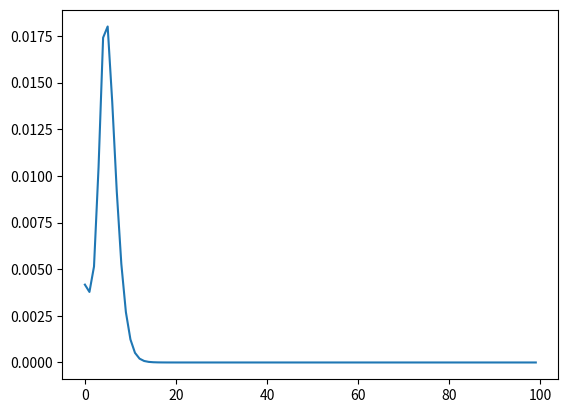

Here is the Python script that generated this plot:
# -*- coding: utf-8 -*-
"""
Created on Wed Apr  3 17:40:03 2019

@author: hazzaldo
"""

# ------- Simple Neural Network written in pure python (No ML packages) ----------
from __future__ import print_function
import numpy as np
import matplotlib.pyplot as plt
import random
import sys

class NN_classification:
    
    def __init__(self):
        self.bias = float()
        self.weights = []
        self.chosen_activation_func = None
        self.chosen_cost_func = None
        self.train_average_accuracy = int()
        self.test_average_accuracy = int()
    
    # -- Activation functions --: 
    def sigmoid(x):
        return 1/(1 + np.exp(-x))
        
    def relu(x):
        return np.maximum(0.0, x)
    
    # -- Derivative of activation functions --:
    def sigmoid_derivation(x): 
        return NN_classification.sigmoid(x) * (1-NN_classification.sigmoid(x))
    
    def relu_derivation(x):
        if x <= 0:
            return 0
        else:
            return 1
    
    # -- Squared-error cost function --:
    def squared_error(pred, target):
        return np.square(pred - target)
    
    # -- Derivative of squared-error cost function --:
    def squared_error_derivation(pred, target):
        return 2 * (pred - target)
    

    """  
     This is a simple 1 layer neural network function, that solves binary classification problems. It takes the following parameters:
         dataset_input_matrix: (type: array) the dataset to feed to the neural network
         output_data_label: (type: integer) the target ouput of the data input sample. The output should be either 0 or 1 as this neural network expects classification problem.
         input_dimension: (type: integer) how many features / datapoints / independant variables per observation.
         epochs: (type: integer) number of times you wish for the neural network to perform forward and back propagation updating the weights and bias. The more epochs performed the more accurate / optimised the prediction will be, but the more time and computation it will take.
         activation_func: (optional - default: 'sigmoid') (type: string) specify the activation function to be used. The default is 'sigmoid' if nothing is specified in this parameter. Although 'relu' is proved quicker for a neural network to learn, it's best to use for the hidden layers, while sigmoid is best used for output layer because of the dealing with probability. Since we only have 1 layer (considered the output layer as well) so sigmoid is best to be the default. At the moment the network only accepts 'relu' or 'sigmoid' function. A potential improvement to add more activation functions in future.
        learning_rate: (optional - default: 0.2) (type: decimal/float) the fraction/percentage of the derivative to use to do weight and bias correction in a single epoch. The higher the fraction/percentage the quicker the weights and bias will be corrected per epoch. But a learning rate that is too high may overshoot in finding the minimum point of error (best optimisation). A good range would be between 0.1 - 0.4
        cost_func: (optional - default: 'squared_error') (type: string) the cost function to use in the neural network to calculate the error margin between prediction and target label output.
    """
    # --- neural network structure diagram --- 

    #    O  output prediction
    #   / \   w1, w2, b
    #  O   O  datapoint 1, datapoint 2

    def simple_1_layer_classification_NN(self, dataset_input_matrix, output_data_labels, input_dimension, epochs, activation_func='sigmoid', learning_rate=0.2, cost_func='squared_error'):
        weights = []
        bias = int()
        cost = float()
        costs = []
        dCost_dWeights = []
        chosen_activation_func_derivation = None
        chosen_cost_func = None
        chosen_cost_func_derivation = None
        correct_pred = int()
        incorrect_pred = int()
        
        # store the chosen activation function to use to it later on in the activation calculation section and in the 'predict' method
        # Also the same goes for the derivation section.        
        if activation_func == 'sigmoid':
            self.chosen_activation_func = NN_classification.sigmoid
            chosen_activation_func_derivation = NN_classification.sigmoid_derivation
        elif activation_func == 'relu':
            self.chosen_activation_func = NN_classification.relu
            chosen_activation_func_derivation = NN_classification.relu_derivation
        else:
            print("Exception error - no activation function utilised, in training method", file=sys.stderr)
            return   
            
        # store the chosen cost function to use to it later on in the cost calculation section.
        # Also the same goes for the cost derivation section.    
        if cost_func == 'squared_error':
            chosen_cost_func = NN_classification.squared_error
            chosen_cost_func_derivation = NN_classification.squared_error_derivation
        else:
           print("Exception error - no cost function utilised, in training method", file=sys.stderr)
           return

        # Set initial network parameters (weights & bias):
        # Will initialise the weights to a uniform distribution and ensure the numbers are small close to 0.
        # We need to loop through all the weights to set them to a random value initially.
        for i in range(input_dimension):
            # create random numbers for our initial weights (connections) to begin with. 'rand' method creates small random numbers. 
            w = np.random.rand()
            weights.append(w)
            
        # create a random number for our initial bias to begin with.
        bias = np.random.rand()
        
        '''
        I tried adding the shuffle step, where the matrix is shuffled only in terms of its observations (i.e. rows)
        but this has dropped the accuracy dramaticly, to the point where the 50% range was the best the model can achieve.
        '''
        #input_matrix = dataset_input_matrix
        # shuffle our matrix observation samples, to decrease the chance of overfitting
        #random.shuffle(dataset_input_matrix)
        #input_matrix1 = dataset_input_matrix
        
        # We perform the training based on the number of epochs specified
        for i in range(epochs):
            
            #reset average accuracy with every epoch
            self.train_average_accuracy = 0
            
            for ri in range(len(dataset_input_matrix)): 
            
                # reset weighted sum value at the beginning of every epoch to avoid incrementing the previous observations weighted-sums on top. 
                weighted_sum = 0
                
                input_observation_vector = dataset_input_matrix[ri]
                # Loop through all the independent variables (x) in the observation
                for x in range(len(input_observation_vector)):
                    # Weighted_sum: we take each independent variable in the entire observation, add weight to it then add it to the subtotal of weighted sum
                    weighted_sum += input_observation_vector[x] * weights[x]
    
                # Add Bias: add bias to weighted sum
                weighted_sum += bias
               
                # Activation: process weighted_sum through activation function
                activation_func_output = self.chosen_activation_func(weighted_sum)    
                
                # Prediction: Because this is a single layer neural network, so the activation output will be the same as the prediction
                pred = activation_func_output
    
                # Cost: the cost function to calculate the prediction error margin
                cost = chosen_cost_func(pred, output_data_labels[ri])
                # Also calculate the derivative of the cost function with respect to prediction
                dCost_dPred = chosen_cost_func_derivation(pred, output_data_labels[ri])
    
                # Derivative: bringing derivative from prediction output with respect to the activation function used for the weighted sum.
                dPred_dWeightSum = chosen_activation_func_derivation(weighted_sum)
                    
                # Bias is just a number on its own added to the weighted sum, so its derivative is just 1
                dWeightSum_dB = 1
                
                # The derivative of the Weighted Sum with respect to each weight is the input data point / independant variable it's multiplied by. 
                # Therefore I simply assigned the input data array to another variable I called 'dWeightedSum_dWeights'
                # to represent the array of the derivative of all the weights involved. I could've used the 'input_sample'
                # array variable itself, but for the sake of readibility, I created a separate variable to represent the derivative of each of the weights.
                dWeightedSum_dWeights = input_observation_vector
                
                # Derivative chaining rule: chaining all the derivative functions together (chaining rule)
                # Loop through all the weights to workout the derivative of the cost with respect to each weight:
                for dWeightedSum_dWeight in dWeightedSum_dWeights:
                    dCost_dWeight = dCost_dPred * dPred_dWeightSum * dWeightedSum_dWeight
                    dCost_dWeights.append(dCost_dWeight)
        
                dCost_dB = dCost_dPred * dPred_dWeightSum * dWeightSum_dB
    
                # Backpropagation: update the weights and bias according to the derivatives calculated above.
                # In other word we update the parameters of the neural network to correct parameters and therefore 
                # optimise the neural network prediction to be as accurate to the real output as possible
                # We loop through each weight and update it with its derivative with respect to the cost error function value. 
                for ind in range(len(weights)):
                    weights[ind] = weights[ind] - learning_rate * dCost_dWeights[ind]
       
                bias = bias - learning_rate * dCost_dB
            
                # Compare prediction to target
                error_margin = np.sqrt(np.square(pred - output_data_labels[ri]))
                accuracy = (1 - error_margin) * 100
                self.train_average_accuracy += round(accuracy)
                
                # Evaluate whether guessed correctly or not based on classification binary problem 0 or 1 outcome. So if prediction is above 0.5 it guessed 1 and below 0.5 it guessed incorrectly. If it's dead on 0.5 it is incorrect for either guesses. Because it's no exactly a good guess for either 0 or 1. We need to set a good standard for the neural net model.
                if (error_margin < 0.5) and (error_margin >= 0):
                    correct_pred += 1 
                elif (error_margin >= 0.5) and (error_margin <= 1):
                    incorrect_pred += 1
                else:
                    print("Exception error - 'margin error' for 'predict' method is out of range. Must be between 0 and 1, in training method", file=sys.stderr)
                    return
                
                costs.append(cost)
                
            # Calculate average accuracy from the predictions of all obervations in the training dataset
            self.train_average_accuracy = round(self.train_average_accuracy / len(dataset_input_matrix), 1)
            
    
        # store the final optimised weights to the weights instance variable so it can be used in the predict method.
        self.weights = weights
        
        # store the final optimised bias to the weights instance variable so it can be used in the predict method.
        self.bias = bias
        
        # Print out results 
        print('Average Accuracy: {}'.format(self.train_average_accuracy))
        print('Correct predictions: {}, Incorrect Predictions: {}'.format(correct_pred, incorrect_pred))
        # plot only 100 data points of equal distance apart no matter how many data points are in the costs array.
        plt_costs = None
        if len(costs) <=100:
            plt_costs = costs
        else:
            freq = int(len(costs) / 100)
            plt_costs = costs[::freq]
        plt.plot(plt_costs)
        plt.ylabel = 'costs'
        plt.xlabel = 'training runs'
        plt.show()

        
     
    """
    Predict method used to predict the outcome of a new dataset (whether a test dataset or simply a new dataset) using the already trained neural network model.
        Param:
            test_new_observations: (type: 2-dimensional array/list) The input test dataset. Please ensure this a 2-dimensional array/list (i.e. matrix).
    """
    def predict(self, test_new_input_dataset, output_data_labels):
        num_of_loops = int()
        correct_pred = int()
        incorrect_pred = int()
        activation_func_output = float()
        predictions = []
        # reset average accuracy for test data
        self.test_average_accuracy = 0
        
        # loop through each observation in the matrix
        for ri in range(len(test_new_input_dataset)):
            # for each observation, we need to reset the value of weighted sum so not to increment on top of the previous observations weights sums
            weighted_sum = 0
            observation = test_new_input_dataset[ri]
            # Loop through all the independent variables (x) in the observation
            for i in range(len(observation)):
                # Weighted_sum: we take each independent variable in the entire observation, add weight to it then add it to the subtotal of weighted sum
                weighted_sum += observation[i] * self.weights[i]
            weighted_sum += self.bias
        
            # Activation: 
            activation_func_output = self.chosen_activation_func(weighted_sum)
    
            # Prediction: Because this is a single layer neural network, so the activation will be the same as the prediction
            pred = activation_func_output
            predictions.append(pred)
            
            # Compare prediction to target
            error_margin = np.sqrt(np.square(pred - output_data_labels[ri]))
            accuracy = (1 - error_margin)* 100
            self.test_average_accuracy += accuracy
            num_of_loops +=1
            
            # Evaluate whether guessed correctly or not based on classification binary problem 0 or 1 outcome. So if prediction is above 0.5 it guessed 1 and below 0.5 it guessed incorrectly. If it's dead on 0.5 it is incorrect for either guesses. Because it's no exactly a good guess for either 0 or 1. We need to set a good standard for the neural net model.
            if (error_margin < 0.5) and (error_margin >= 0):
                correct_pred += 1 
            elif (error_margin >= 0.5) and (error_margin <= 1):
                incorrect_pred += 1
            else:
                print("Exception error - 'margin error' for 'predict' method is out of range. Must be between 0 and 1, in predict method", file=sys.stderr)
                return
        
        # calculate average accuracy of predictions
        self.test_average_accuracy = round(self.test_average_accuracy / len(test_new_input_dataset))
        
        # Print out results
        print('Average Accuracy: {}'.format(self.test_average_accuracy))
        print('Correct predictions: {}, Incorrect Predictions: {}'.format(correct_pred, incorrect_pred))
        

        
"""
The scenario:
It all starts with a farmer. She like to measure everything around her. She was growing some flowers one day and realised she hadn’t measured them. 
So she decided that this day was the perfect day to take out her rulers and take some measurements. 
She has 2 types of flowers: red and blue flowers. She has many flowers. 
She takes ou
t her 2 rulers and lay one horizantally and the other vertically, connecting with the first ruler at a 90 degree angle, like an X and Y graph. 
She plucks 1 petal from the red flower and lays down on her rulers. 
She measures the petal horizontally, along the petal's length, and then vertically along the petal’s width. 
She repeats the same process with the blue flower. She goes on to measure numerous flowers of red and blue colour. 
However, she forgot to note the color of the last measurement. So it looks like her dataset is incomplete.

she decided to use a neural network to workout the unknown flower color. 
A neural network will automate the task that the farmer had to do to workout the color of the flower based on its measurements. 
The advantage of neural network is that it is much faster and more accurate to crunch through numbers and make the right prediction. 
Let’s say we had 10000 flowers, it wouldn’t be practical to graph all of them and try to predict the unknowns. A neural network can do this much faster.  
We will use a simple neural network to predict what color a flower is, just by giving the width and length of its petal. 
"""
from numpy import array
#define array of dataset
# each observation vector has 3 datapoints or 3 columns: length, width, and outcome label (0, 1 to represent blue flower and red flower respectively).  
data = array([[3,   1.5, 1],
        [2,   1,   0],
        [4,   1.5, 1],
        [3,   1,   0],
        [3.5, 0.5, 1],
        [2,   0.5, 0],
        [5.5, 1,   1],
        [1,   1,   0]])

# separate data: split input, output, train and test data.
X_train, y_train, X_test, y_test = data[:6, :-1], data[:6, -1], data[6:, :-1], data[6:, -1]

nn_model = NN_classification()

nn_model.simple_1_layer_classification_NN(X_train, y_train, 2, 1000, learning_rate=0.2)

nn_model.predict(X_test, y_test)